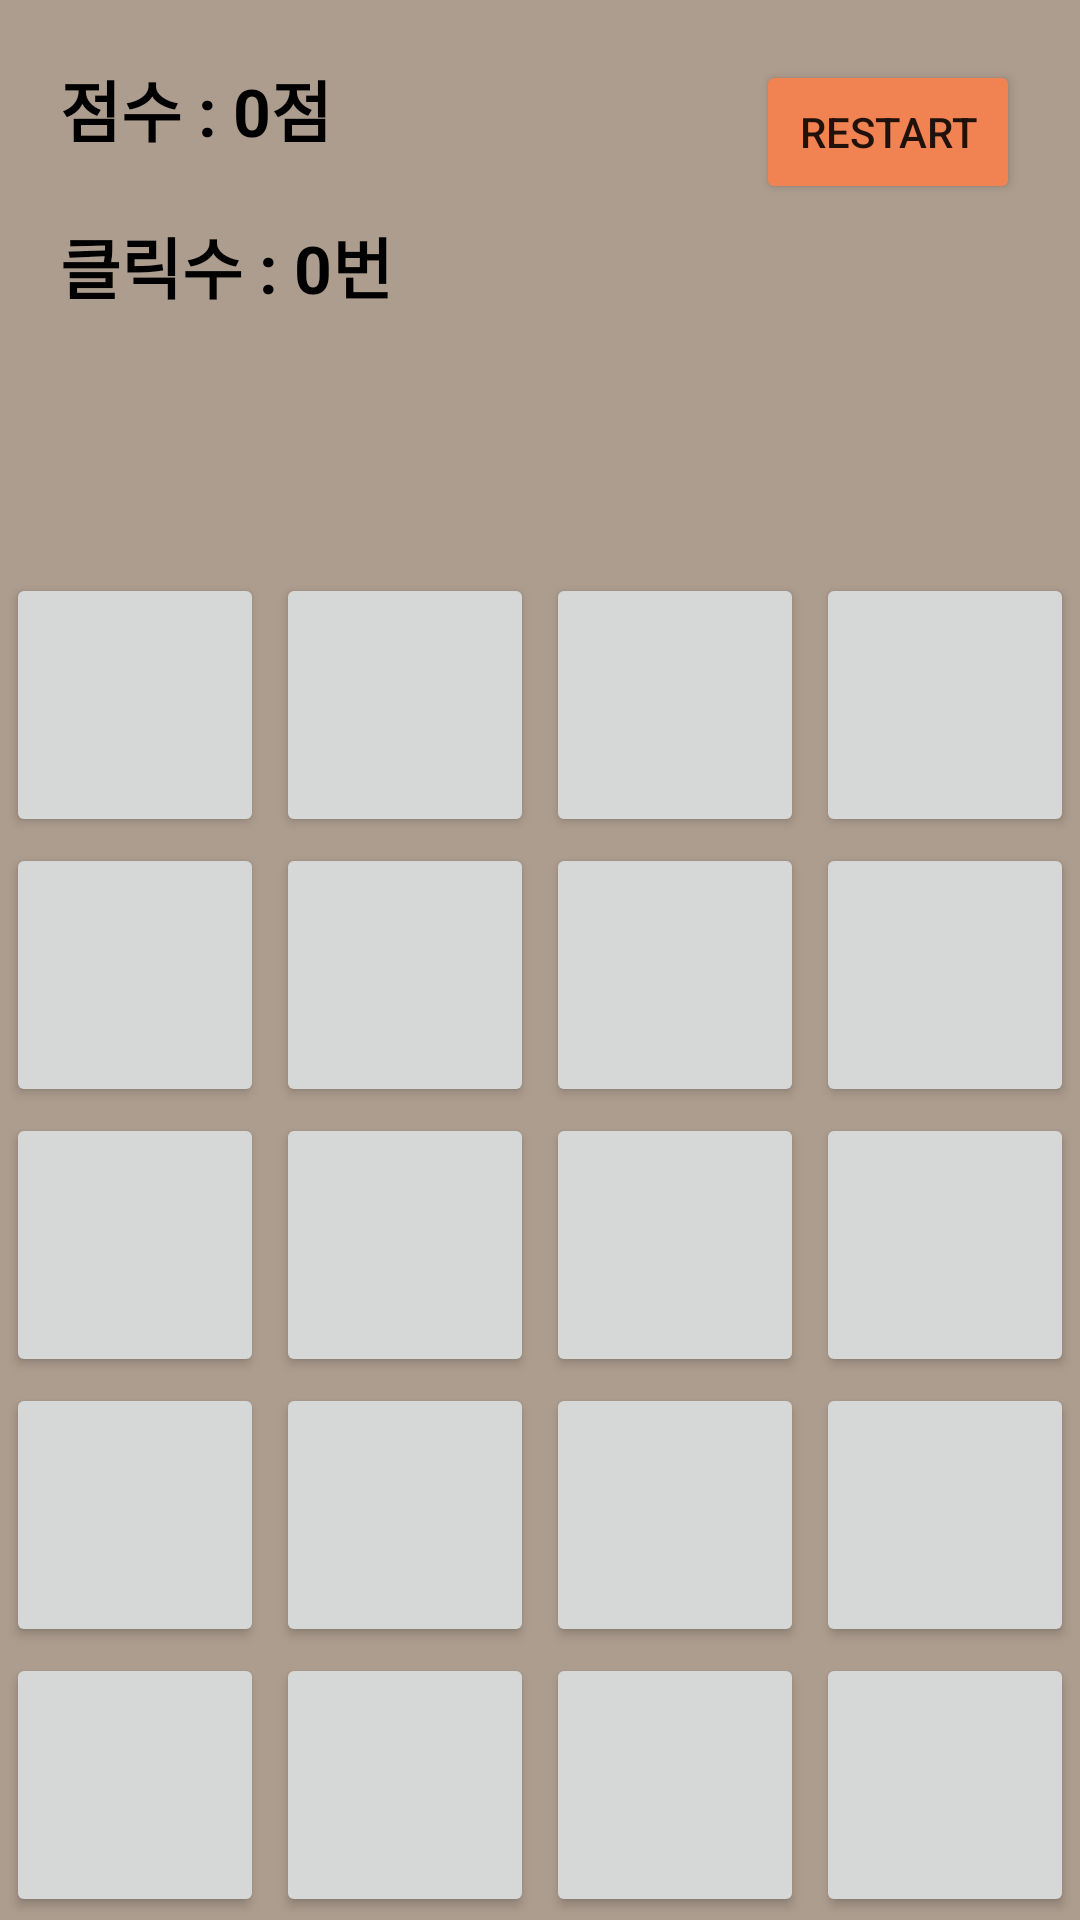

Android layout source for this screen:
<!-- AndroidManifest.xml: application theme Theme.MakeGame -->
<!-- res/layout/activity_main.xml -->
<?xml version="1.0" encoding="utf-8"?>
<androidx.constraintlayout.widget.ConstraintLayout xmlns:android="http://schemas.android.com/apk/res/android"
    xmlns:app="http://schemas.android.com/apk/res-auto"
    xmlns:tools="http://schemas.android.com/tools"
    android:layout_width="match_parent"
    android:layout_height="match_parent"
    android:background="#ad9d8f"
    tools:context=".MainActivity">

    <LinearLayout
        android:layout_width="match_parent"
        android:layout_height="0dp"
        android:orientation="vertical"
        app:layout_constraintBottom_toBottomOf="parent"
        app:layout_constraintDimensionRatio="h, 4:5"
        tools:layout_editor_absoluteX="0dp">

        <LinearLayout
            android:layout_width="match_parent"
            android:layout_height="0dp"
            android:layout_weight="1"
            android:orientation="horizontal">


            <Button
                android:id="@+id/button1"
                android:layout_width="0dp"
                android:layout_height="match_parent"
                android:layout_marginStart="2dp"
                android:layout_marginTop="1dp"
                android:layout_marginEnd="2dp"
                android:layout_marginBottom="1dp"
                android:layout_weight="1" />

            <Button
                android:id="@+id/button2"
                android:layout_width="0dp"
                android:layout_height="match_parent"
                android:layout_marginStart="2dp"
                android:layout_marginTop="1dp"
                android:layout_marginEnd="2dp"
                android:layout_marginBottom="1dp"
                android:layout_weight="1" />

            <Button
                android:id="@+id/button3"
                android:layout_width="0dp"
                android:layout_height="match_parent"
                android:layout_marginStart="2dp"
                android:layout_marginTop="1dp"
                android:layout_marginEnd="2dp"
                android:layout_marginBottom="1dp"
                android:layout_weight="1" />

            <Button
                android:id="@+id/button4"
                android:layout_width="0dp"
                android:layout_height="match_parent"
                android:layout_marginStart="2dp"
                android:layout_marginTop="1dp"
                android:layout_marginEnd="2dp"
                android:layout_marginBottom="1dp"
                android:layout_weight="1" />
        </LinearLayout>

        <LinearLayout
            android:layout_width="match_parent"
            android:layout_height="0dp"
            android:layout_weight="1"
            android:orientation="horizontal">

            <Button
                android:id="@+id/button5"
                android:layout_width="0dp"
                android:layout_height="match_parent"
                android:layout_marginStart="2dp"
                android:layout_marginTop="1dp"
                android:layout_marginEnd="2dp"
                android:layout_marginBottom="1dp"
                android:layout_weight="1" />

            <Button
                android:id="@+id/button6"
                android:layout_width="0dp"
                android:layout_height="match_parent"
                android:layout_marginStart="2dp"
                android:layout_marginTop="1dp"
                android:layout_marginEnd="2dp"
                android:layout_marginBottom="1dp"
                android:layout_weight="1" />

            <Button
                android:id="@+id/button7"
                android:layout_width="0dp"
                android:layout_height="match_parent"
                android:layout_marginStart="2dp"
                android:layout_marginTop="1dp"
                android:layout_marginEnd="2dp"
                android:layout_marginBottom="1dp"
                android:layout_weight="1" />

            <Button
                android:id="@+id/button8"
                android:layout_width="0dp"
                android:layout_height="match_parent"
                android:layout_marginStart="2dp"
                android:layout_marginTop="1dp"
                android:layout_marginEnd="2dp"
                android:layout_marginBottom="1dp"
                android:layout_weight="1" />
        </LinearLayout>

        <LinearLayout
            android:layout_width="match_parent"
            android:layout_height="0dp"
            android:layout_weight="1"
            android:orientation="horizontal">

            <Button
                android:id="@+id/button9"
                android:layout_width="0dp"
                android:layout_height="match_parent"
                android:layout_marginStart="2dp"
                android:layout_marginTop="1dp"
                android:layout_marginEnd="2dp"
                android:layout_marginBottom="1dp"
                android:layout_weight="1" />

            <Button
                android:id="@+id/button10"
                android:layout_width="0dp"
                android:layout_height="match_parent"
                android:layout_marginStart="2dp"
                android:layout_marginTop="1dp"
                android:layout_marginEnd="2dp"
                android:layout_marginBottom="1dp"
                android:layout_weight="1" />

            <Button
                android:id="@+id/button11"
                android:layout_width="0dp"
                android:layout_height="match_parent"
                android:layout_marginStart="2dp"
                android:layout_marginTop="1dp"
                android:layout_marginEnd="2dp"
                android:layout_marginBottom="1dp"
                android:layout_weight="1" />

            <Button
                android:id="@+id/button12"
                android:layout_width="0dp"
                android:layout_height="match_parent"
                android:layout_marginStart="2dp"
                android:layout_marginTop="1dp"
                android:layout_marginEnd="2dp"
                android:layout_marginBottom="1dp"
                android:layout_weight="1" />
        </LinearLayout>

        <LinearLayout
            android:layout_width="match_parent"
            android:layout_height="0dp"
            android:layout_weight="1"
            android:orientation="horizontal">

            <Button
                android:id="@+id/button13"
                android:layout_width="0dp"
                android:layout_height="match_parent"
                android:layout_marginStart="2dp"
                android:layout_marginTop="1dp"
                android:layout_marginEnd="2dp"
                android:layout_marginBottom="1dp"
                android:layout_weight="1" />

            <Button
                android:id="@+id/button14"
                android:layout_width="0dp"
                android:layout_height="match_parent"
                android:layout_marginStart="2dp"
                android:layout_marginTop="1dp"
                android:layout_marginEnd="2dp"
                android:layout_marginBottom="1dp"
                android:layout_weight="1" />

            <Button
                android:id="@+id/button15"
                android:layout_width="0dp"
                android:layout_height="match_parent"
                android:layout_marginStart="2dp"
                android:layout_marginTop="1dp"
                android:layout_marginEnd="2dp"
                android:layout_marginBottom="1dp"
                android:layout_weight="1" />

            <Button
                android:id="@+id/button16"
                android:layout_width="0dp"
                android:layout_height="match_parent"
                android:layout_marginStart="2dp"
                android:layout_marginTop="1dp"
                android:layout_marginEnd="2dp"
                android:layout_marginBottom="1dp"
                android:layout_weight="1" />
        </LinearLayout>

        <LinearLayout
            android:layout_width="match_parent"
            android:layout_height="0dp"
            android:layout_weight="1"
            android:orientation="horizontal">

            <Button
                android:id="@+id/button17"
                android:layout_width="0dp"
                android:layout_height="match_parent"
                android:layout_marginStart="2dp"
                android:layout_marginTop="1dp"
                android:layout_marginEnd="2dp"
                android:layout_marginBottom="1dp"
                android:layout_weight="1" />

            <Button
                android:id="@+id/button18"
                android:layout_width="0dp"
                android:layout_height="match_parent"
                android:layout_marginStart="2dp"
                android:layout_marginTop="1dp"
                android:layout_marginEnd="2dp"
                android:layout_marginBottom="1dp"
                android:layout_weight="1" />

            <Button
                android:id="@+id/button19"
                android:layout_width="0dp"
                android:layout_height="match_parent"
                android:layout_marginStart="2dp"
                android:layout_marginTop="1dp"
                android:layout_marginEnd="2dp"
                android:layout_marginBottom="1dp"
                android:layout_weight="1" />

            <Button
                android:id="@+id/button20"
                android:layout_width="0dp"
                android:layout_height="match_parent"
                android:layout_marginStart="2dp"
                android:layout_marginTop="1dp"
                android:layout_marginEnd="2dp"
                android:layout_marginBottom="1dp"
                android:layout_weight="1" />
        </LinearLayout>
    </LinearLayout>

    <TextView
        android:id="@+id/tv_score"
        android:layout_width="wrap_content"
        android:layout_height="wrap_content"
        android:layout_marginStart="20dp"
        android:layout_marginTop="20dp"
        android:text="점수 : 0점"
        android:textColor="#000000"
        android:textSize="22dp"
        android:textStyle="bold"
        app:layout_constraintStart_toStartOf="parent"
        app:layout_constraintTop_toTopOf="parent" />

    <TextView
        android:id="@+id/tv_click"
        android:layout_width="wrap_content"
        android:layout_height="wrap_content"
        android:layout_marginStart="20dp"
        android:layout_marginTop="20dp"
        android:text="클릭수 : 0번"
        android:textColor="#000000"
        android:textSize="22dp"
        android:textStyle="bold"
        app:layout_constraintStart_toStartOf="parent"
        app:layout_constraintTop_toBottomOf="@+id/tv_score" />

    <Button
        android:id="@+id/btn_restart"
        android:layout_width="wrap_content"
        android:layout_height="wrap_content"
        android:layout_marginTop="20dp"
        android:layout_marginEnd="20dp"
        android:backgroundTint="#f18252"
        android:text="Restart"
        app:layout_constraintEnd_toEndOf="parent"
        app:layout_constraintTop_toTopOf="parent" />
</androidx.constraintlayout.widget.ConstraintLayout>
<!-- resources referenced by this layout -->
<resources>
  <style name="Theme.MakeGame" parent="Theme.MaterialComponents.DayNight.DarkActionBar">
          
          <item name="colorPrimary">@color/purple_500</item>
          <item name="colorPrimaryVariant">@color/purple_700</item>
          <item name="colorOnPrimary">@color/white</item>
          
          <item name="colorSecondary">@color/teal_200</item>
          <item name="colorSecondaryVariant">@color/teal_700</item>
          <item name="colorOnSecondary">@color/black</item>
          
          <item name="android:statusBarColor" tools:targetApi="l">?attr/colorPrimaryVariant</item>
          
      </style>
  <!-- not gathered from this repository: default colours our renderer supplied (Android Studio template values) -->
  <color name="purple_500">#FF6200EE</color>
  <color name="purple_700">#FF3700B3</color>
  <color name="teal_200">#FF03DAC5</color>
  <color name="teal_700">#FF018786</color>
  <color name="black">#FF000000</color>
  <color name="white">#FFFFFFFF</color>
</resources>
